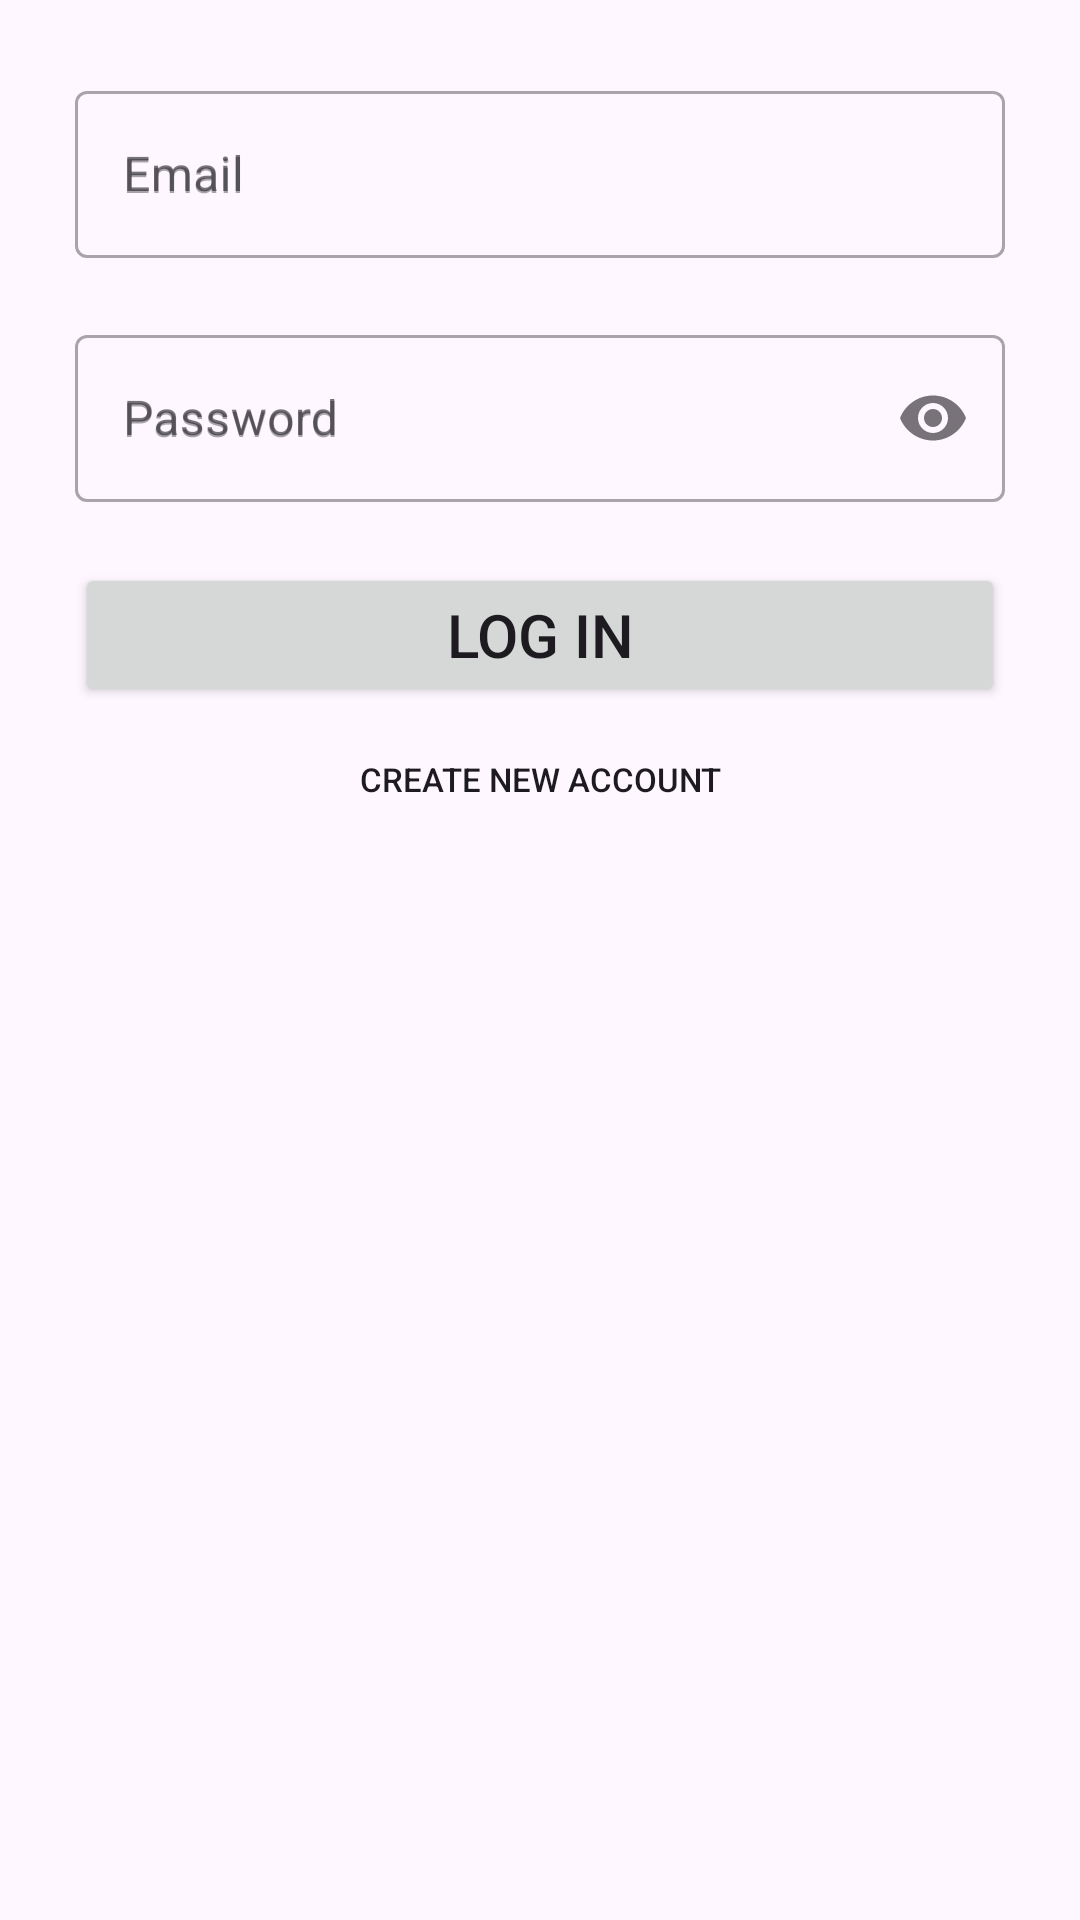

Write the Android layout XML for this screen, with the resource values it uses.
<!-- AndroidManifest.xml: application theme Theme.UnderRadar -->
<!-- res/layout/fragment_second1.xml -->
<?xml version="1.0" encoding="utf-8"?>
<LinearLayout
    xmlns:android="http://schemas.android.com/apk/res/android"
    xmlns:tools="http://schemas.android.com/tools"
    android:layout_width="match_parent"
    android:layout_height="match_parent"
    android:padding="10sp"
    android:orientation="vertical"
    android:layout_margin="10sp"
    android:layout_gravity="center"
    xmlns:app="http://schemas.android.com/apk/res-auto"
    tools:context=".fragments.LoginFragment">

    <LinearLayout
        android:layout_width="match_parent"
        android:layout_height="wrap_content"
        android:orientation="vertical"
        android:padding="5sp"
        android:layout_margin="10sp"
        android:gravity="center">

        <LinearLayout
            android:layout_width="match_parent"
            android:layout_height="wrap_content"
            android:orientation="vertical">

            <com.google.android.material.textfield.TextInputLayout
                android:id="@+id/textInput_email"
                app:errorEnabled="true"
                android:layout_width="match_parent"
                android:layout_height="wrap_content"
                android:hint="@string/email_label"
                style="@style/Widget.MaterialComponents.TextInputLayout.OutlinedBox">

                <EditText
                    android:id="@+id/login_editText_email"
                    android:layout_width="match_parent"
                    android:layout_height="wrap_content"
                    android:backgroundTintMode="add"
                    android:hint="@string/email_label"
                    android:inputType="textEmailAddress"
                    tools:ignore="TouchTargetSizeCheck" />

            </com.google.android.material.textfield.TextInputLayout>

            <com.google.android.material.textfield.TextInputLayout
                android:id="@+id/textInput_password"
                app:errorEnabled="true"
                app:endIconMode="password_toggle"
                android:layout_width="match_parent"
                android:layout_height="wrap_content"
                android:hint="@string/password_label"
                style="@style/Widget.MaterialComponents.TextInputLayout.OutlinedBox">

                <EditText
                    android:id="@+id/login_editText_password"
                    android:layout_width="match_parent"
                    android:layout_height="wrap_content"
                    android:backgroundTintMode="add"
                    android:hint="@string/password_label"
                    android:inputType="textPassword"
                    tools:ignore="TouchTargetSizeCheck" />

            </com.google.android.material.textfield.TextInputLayout>

        </LinearLayout>

        <LinearLayout
            android:layout_width="match_parent"
            android:layout_height="wrap_content"
            android:orientation="vertical">

            <Button
                android:id="@+id/login_button_login"
                android:layout_width="match_parent"
                android:layout_height="wrap_content"
                android:text="@string/login_label"
                android:layout_margin="0sp"
                android:textSize="20sp"/>

            <Button
                android:id="@+id/login_button_register"
                android:layout_width="match_parent"
                android:layout_height="wrap_content"
                android:text="@string/create_new_account"
                android:background="@android:color/transparent"
                android:textSize="11sp"/>

        </LinearLayout>

    </LinearLayout>

</LinearLayout>
<!-- resources referenced by this layout -->
<resources>
  <string name="create_new_account">Create new account</string>
  <string name="email_label">Email</string>
  <string name="login_label">Log in</string>
  <string name="password_label">Password</string>
  <style name="Theme.UnderRadar" parent="Base.Theme.UnderRadar" />
  <style name="Base.Theme.UnderRadar" parent="Theme.Material3.DayNight.NoActionBar">
          
          
      </style>
</resources>
